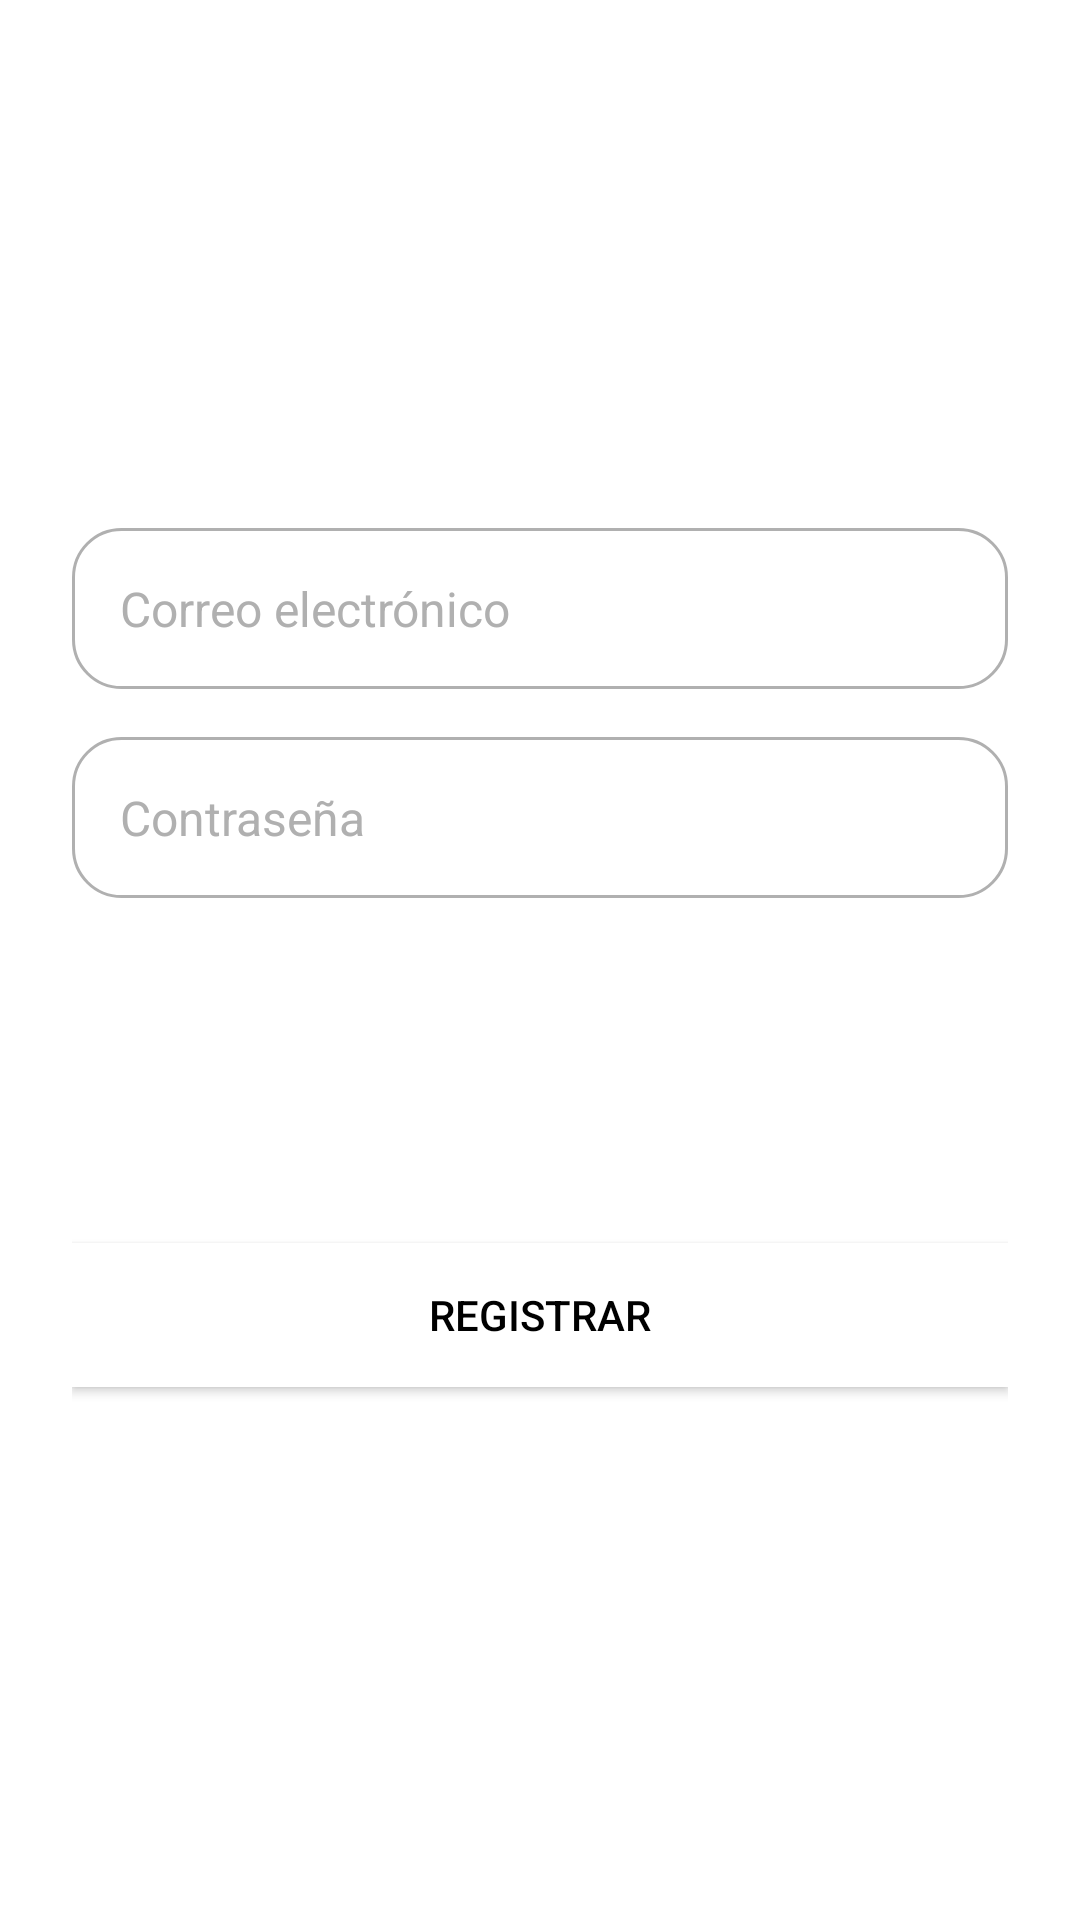

This screen was rendered from an Android layout file. Write that file and the resources it references.
<!-- AndroidManifest.xml: application theme Theme.PracticaAutenticacionSanchezA -->
<!-- res/layout/activity_login.xml -->
<?xml version="1.0" encoding="utf-8"?>
<LinearLayout xmlns:android="http://schemas.android.com/apk/res/android"
    xmlns:tools="http://schemas.android.com/tools"
    android:id="@+id/main"
    android:layout_width="match_parent"
    android:layout_height="match_parent"
    tools:context=".LoginActivity"
    android:orientation="vertical"
    android:gravity="center_horizontal"
    android:padding="24dp"
    android:background="@color/white">

    <ImageView
        android:id="@+id/iv_logo"
        android:layout_width="200dp"
        android:layout_height="120dp"
        android:src="@drawable/canva_logo"
        android:layout_marginBottom="32dp" />

    <EditText
        android:id="@+id/etEmail"
        android:hint="Correo electrónico"
        android:inputType="textEmailAddress"
        android:layout_width="match_parent"
        android:layout_height="wrap_content"
        android:background="@drawable/edittext_bg"
        android:padding="16dp"
        android:textColor="@color/black"
        android:textColorHint="@color/gray"
        android:textSize="16sp"
        android:layout_marginBottom="16dp"/>

    <EditText
        android:id="@+id/etPassword"
        android:hint="Contraseña"
        android:inputType="textPassword"
        android:layout_width="match_parent"
        android:layout_height="wrap_content"
        android:background="@drawable/edittext_bg"
        android:padding="16dp"
        android:textColor="@color/black"
        android:textColorHint="@color/gray"
        android:textSize="16sp"
        android:layout_marginBottom="16dp"/>

    <TextView
        android:id="@+id/tvError"
        android:text="Hola"
        android:visibility="invisible"
        android:textColor="@color/red"
        android:layout_width="match_parent"
        android:layout_height="wrap_content"
        android:layout_marginBottom="16dp"/>

    <Button
        android:id="@+id/btnLogin"
        android:text="Entrar"
        android:textColor="@color/white"
        android:background="@drawable/button_bg"
        android:layout_width="match_parent"
        android:layout_height="wrap_content"
        android:layout_marginBottom="16dp"/>

    <Button
        android:id="@+id/btnGoRegister"
        android:text="Registrar"
        android:textColor="@color/black"
        android:background="@android:color/white"
        android:layout_width="match_parent"
        android:layout_height="wrap_content"
        android:layout_marginBottom="16dp"/>

</LinearLayout>
<!-- resources referenced by this layout -->
<resources>
  <color name="black">#FF000000</color>
  <color name="gray">#B0B0B0</color>
  <color name="red">#FF0000</color>
  <color name="white">#FFFFFFFF</color>
  <!-- drawable edittext_bg (drawable) -->
  <shape xmlns:android="http://schemas.android.com/apk/res/android">
      <solid android:color="@android:color/white"/>
      <corners android:radius="16dp"/>
      <stroke android:color="@color/gray" android:width="1dp"/>
  </shape>
  <style name="Theme.PracticaAutenticacionSanchezA" parent="Base.Theme.PracticaAutenticacionSanchezA" />
  <style name="Base.Theme.PracticaAutenticacionSanchezA" parent="Theme.Material3.DayNight.NoActionBar">
          
          
      </style>
</resources>
